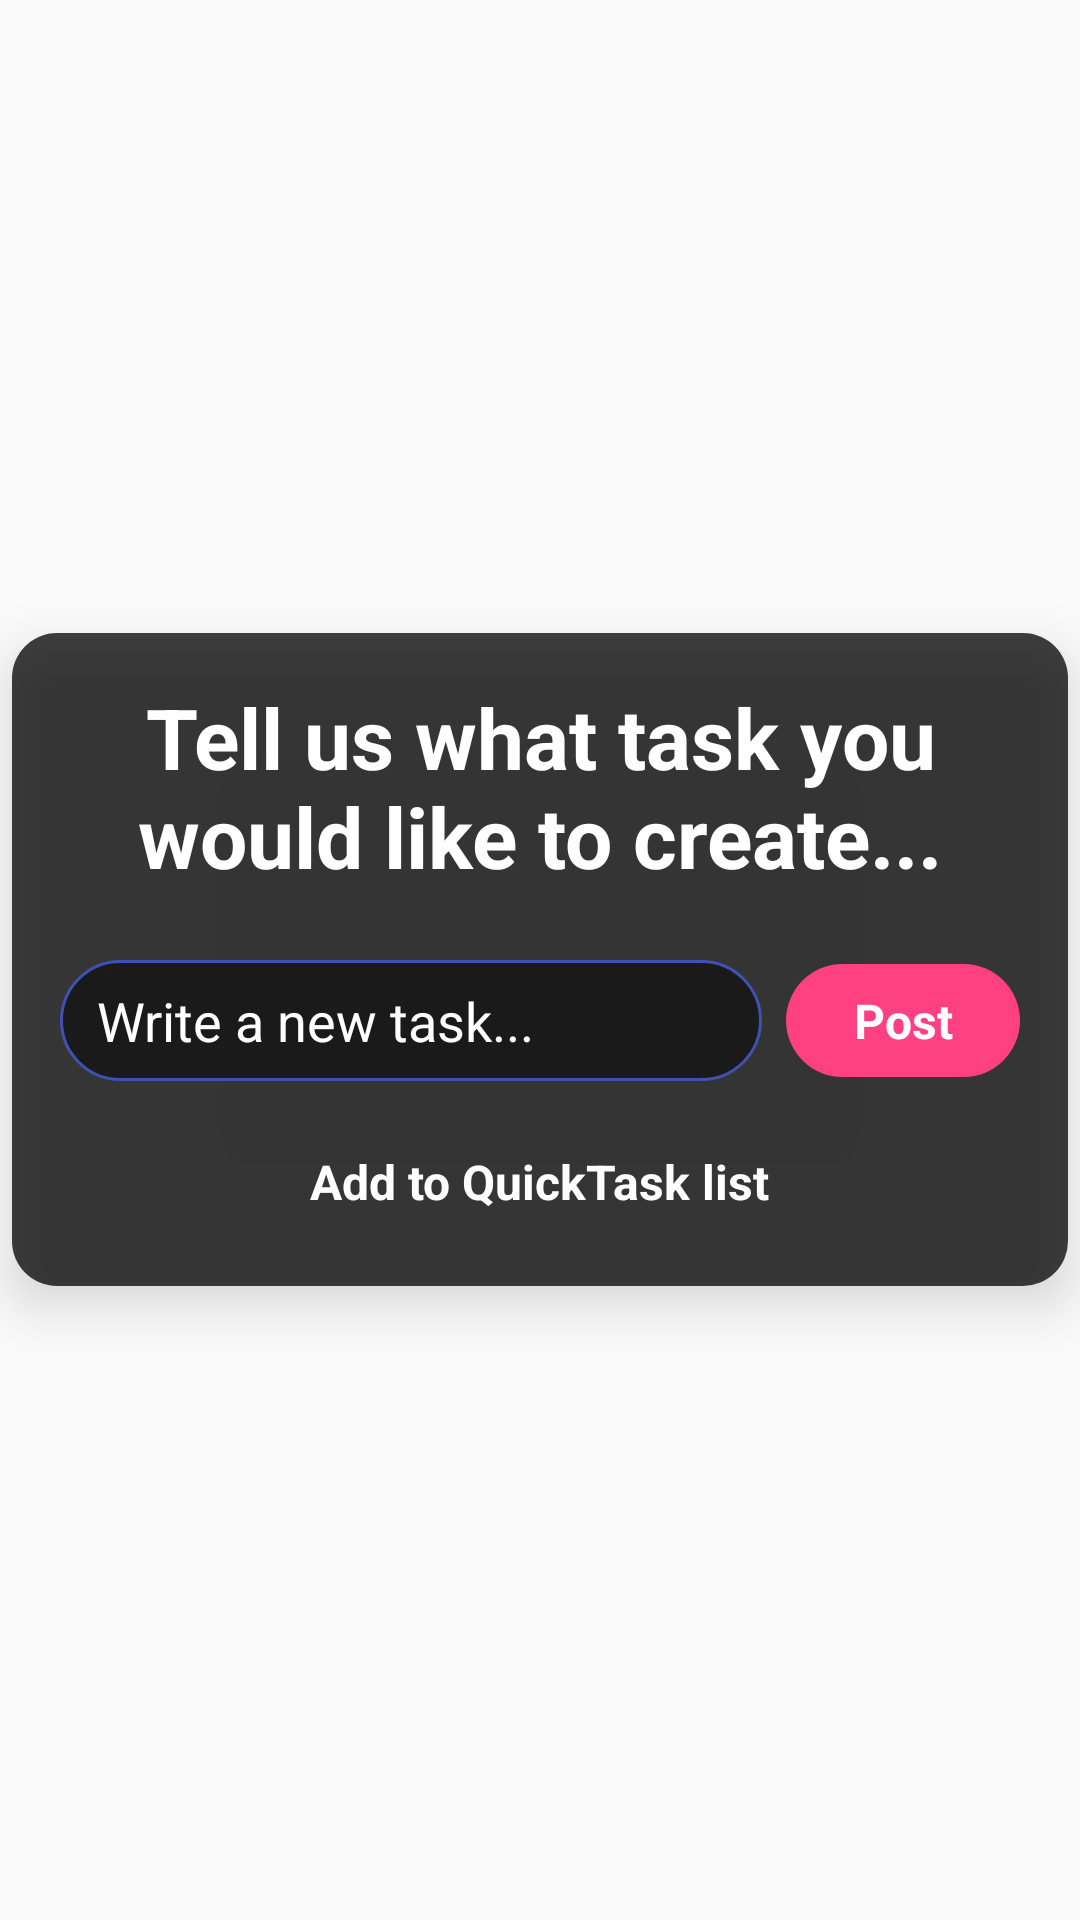

Android layout source for this screen:
<!-- AndroidManifest.xml: application theme AppTheme -->
<!-- res/layout/fragment_create_task.xml -->
<?xml version="1.0" encoding="utf-8"?>
<RelativeLayout
    xmlns:android="http://schemas.android.com/apk/res/android" android:layout_width="wrap_content"
    android:layout_height="wrap_content"
    android:background="@null">


    <RelativeLayout
        android:layout_width="wrap_content"
        android:layout_height="wrap_content"
        android:background="@drawable/create_task_window_background"
        android:layout_centerInParent="true"
        android:padding="16dp"
        android:layout_marginTop="16dp"
        android:layout_marginBottom="16dp"
        android:layout_marginStart="4dp"
        android:layout_marginEnd="4dp"
        android:elevation="10dp">

        <TextView
            android:id="@+id/create_task_question"
            android:layout_width="match_parent"
            android:layout_height="wrap_content"
            android:gravity="center"
            android:text="Tell us what task you would like to create..."
            android:textSize="28sp"
            android:textColor="@color/colorWhite"
            android:textStyle="bold"
            android:layout_marginBottom="16dp"/>

        <LinearLayout
            android:id="@+id/create_task_linear_layout"
            android:layout_width="match_parent"
            android:layout_height="wrap_content"
            android:background="@null"
            android:layout_below="@id/create_task_question">

            <EditText
                android:id="@+id/create_task_edit"
                android:layout_width="0dp"
                android:layout_height="wrap_content"
                android:hint=" Write a new task..."
                android:textColorHint="@color/colorWhite"
                android:textColor="@color/colorWhite"
                android:paddingStart="8dp"
                android:paddingEnd="8dp"
                android:paddingBottom="8dp"
                android:paddingTop="8dp"
                android:layout_weight="3"
                android:layout_gravity="center_vertical"
                android:maxLines="3"
                android:background="@drawable/create_task_background"/>

            <TextView
                android:id="@+id/create_task_post_button"
                android:layout_width="0dp"
                android:layout_height="wrap_content"
                android:layout_weight="1"
                android:text="Post"
                android:textColor="@color/colorWhite"
                android:textSize="16sp"
                android:paddingStart="16dp"
                android:paddingEnd="16dp"
                android:paddingTop="8dp"
                android:paddingBottom="8dp"
                android:textStyle="bold"
                android:gravity="center"
                android:layout_marginStart="8dp"
                android:layout_marginTop="8dp"
                android:layout_marginBottom="8dp"
                android:background="@drawable/post_button_background"/>

        </LinearLayout>

        <TextView
            android:id="@+id/create_quick_task_button"
            android:layout_width="wrap_content"
            android:layout_height="wrap_content"
            android:text="Add to QuickTask list"
            android:textColor="@color/colorWhite"
            android:textSize="16sp"
            android:paddingStart="16dp"
            android:paddingEnd="16dp"
            android:paddingTop="8dp"
            android:paddingBottom="8dp"
            android:textStyle="bold"
            android:gravity="center"
            android:layout_marginEnd="8dp"
            android:layout_marginStart="8dp"
            android:layout_marginTop="8dp"
            android:background="@drawable/quick_button_background"
            android:layout_below="@id/create_task_linear_layout"
            android:layout_centerHorizontal="true"/>

    </RelativeLayout>

</RelativeLayout>
<!-- resources referenced by this layout -->
<resources>
  <color name="colorWhite">#ffffff</color>
  <!-- drawable create_task_background (drawable) -->
  <?xml version="1.0" encoding="utf-8"?>
  <selector xmlns:android="http://schemas.android.com/apk/res/android">
  
      <item>
  
          <shape>
              <solid android:color="#80000000"/>
              <corners android:radius="20dp" />
              <stroke android:width="1dp"
                  android:color="@color/colorPrimary"/>
          </shape>
      </item>
  
  </selector>
  <!-- drawable create_task_window_background (drawable) -->
  <?xml version="1.0" encoding="utf-8"?>
  <selector xmlns:android="http://schemas.android.com/apk/res/android">
  
      <item>
  
          <shape>
              <solid android:color="#c0000000"/>
              <corners android:radius="15dp" />
  
          </shape>
      </item>
  
  </selector>
  <!-- drawable post_button_background (drawable) -->
  <?xml version="1.0" encoding="utf-8"?>
  <selector xmlns:android="http://schemas.android.com/apk/res/android">
  
      <item>
  
          <shape>
              <solid android:color="@color/colorAccent"/>
              <corners android:radius="20dp" />
          </shape>
      </item>
  
  </selector>
  <style name="AppTheme" parent="Theme.AppCompat.Light.DarkActionBar">
          
          <item name="colorPrimary">@color/colorPrimary</item>
          <item name="colorPrimaryDark">@color/colorPrimaryDark</item>
          <item name="colorAccent">@color/colorAccent</item>
      </style>
  <color name="colorPrimary">#3F51B5</color>
  <color name="colorAccent">#FF4081</color>
  <color name="colorPrimaryDark">#303F9F</color>
</resources>
